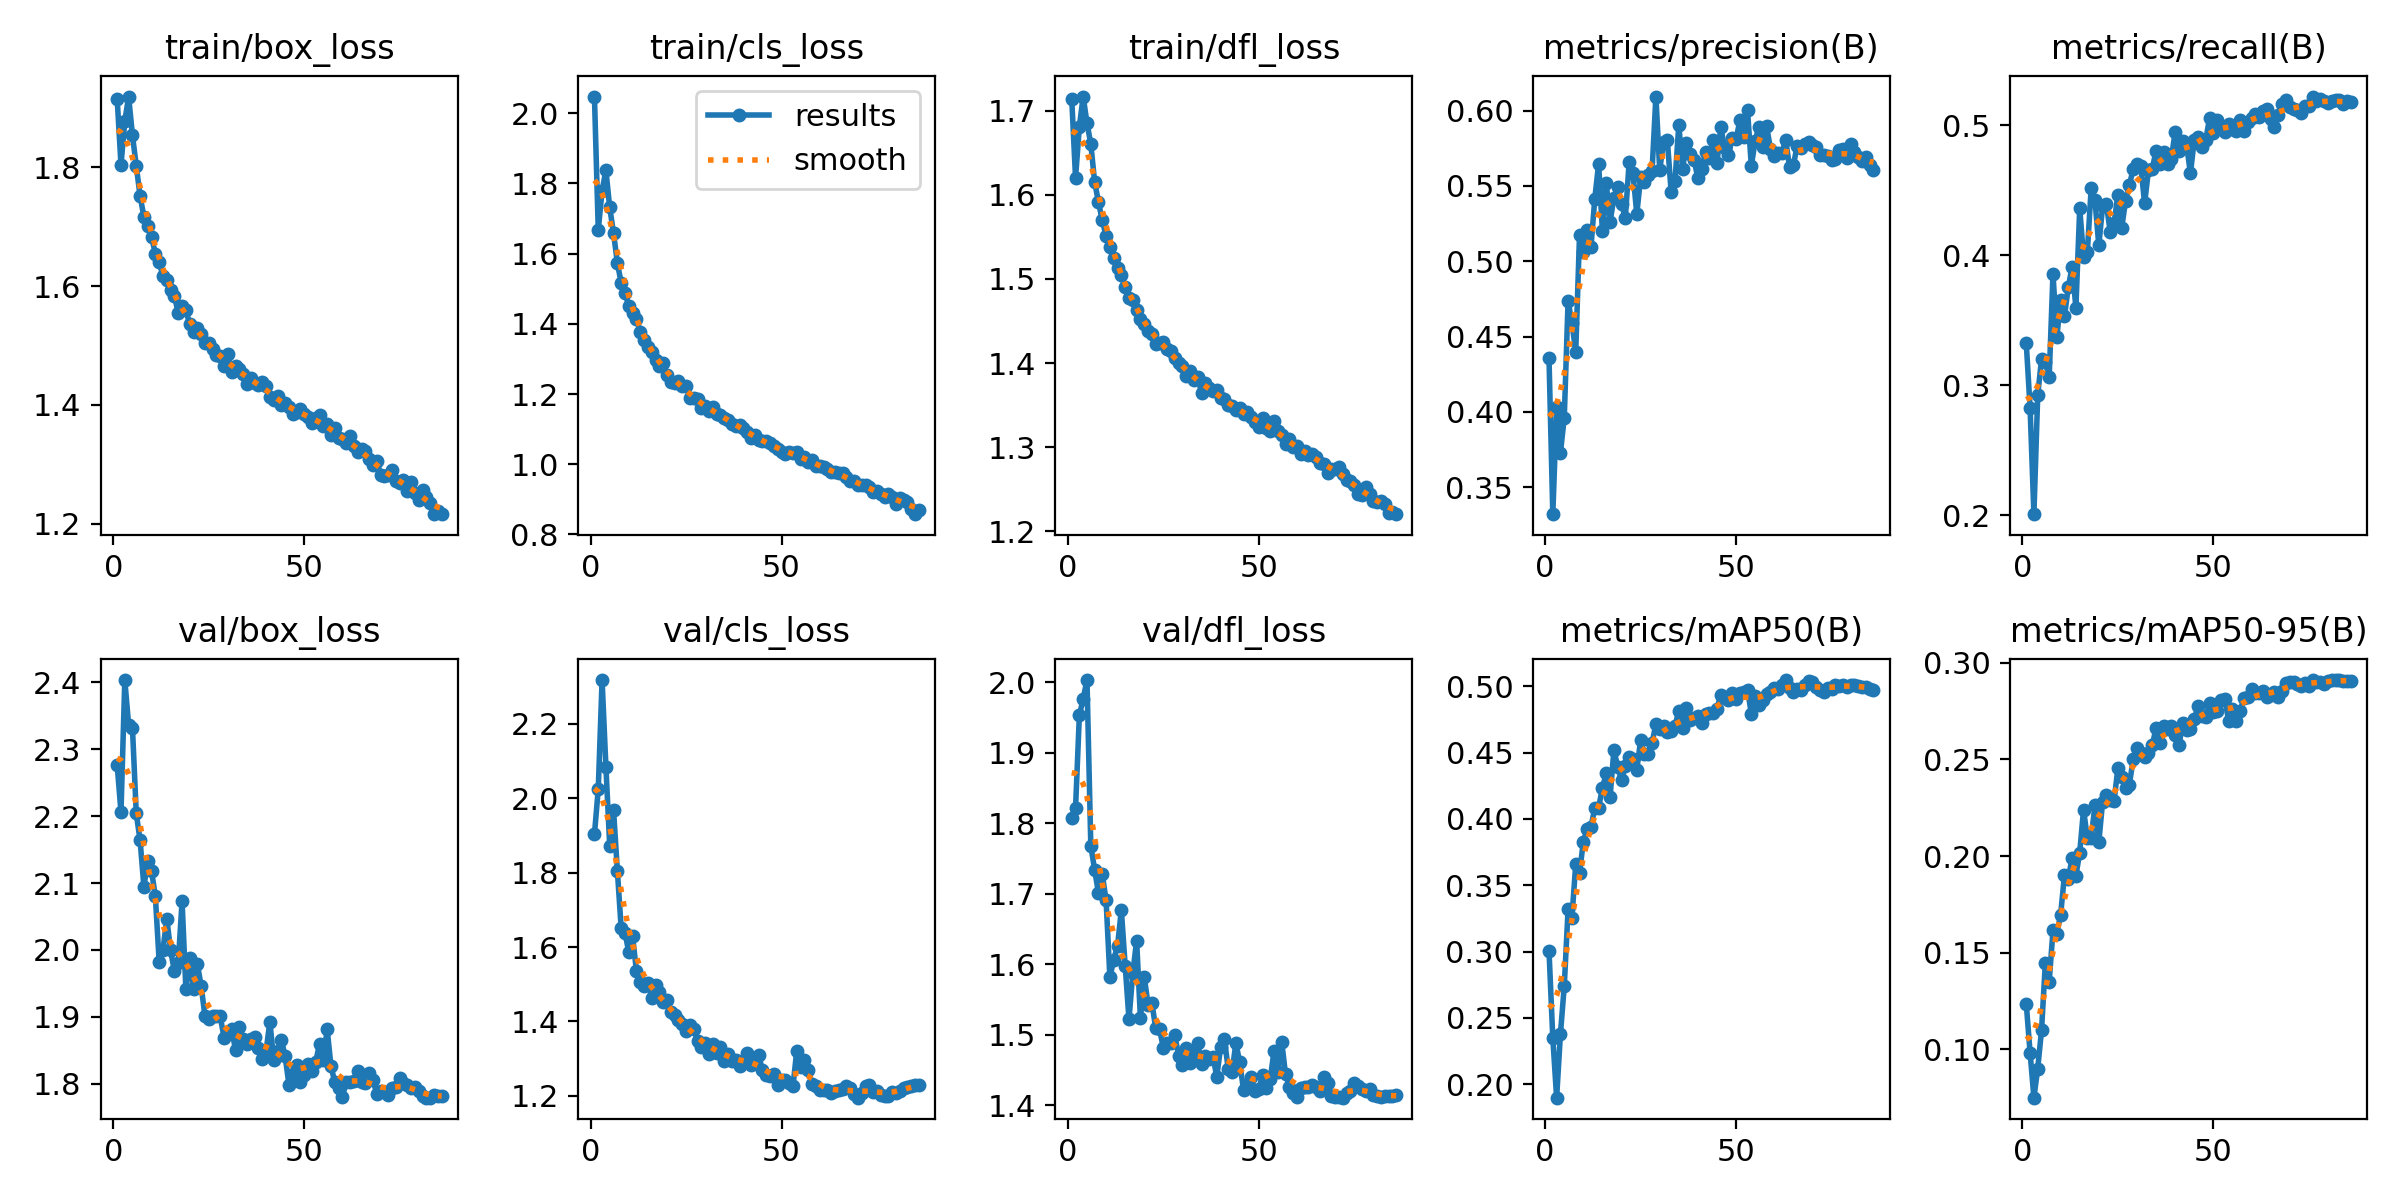

The table this chart was drawn from, first rows:
epoch, time, train/box_loss, train/cls_loss, train/dfl_loss, metrics/precision(B), metrics/recall(B), metrics/mAP50(B), metrics/mAP50-95(B), val/box_loss, val/cls_loss, val/dfl_loss, lr/pg0, lr/pg1, lr/pg2, lr/pg3, lr/pg4, lr/pg5, lr/pg6, lr/pg7
1, 329.4, 1.915, 2.048, 1.714, 0.4359, 0.3323, 0.3008, 0.1234, 2.276, 1.903, 1.807, 0.009983, 0.003328, 0.009983, 0.003328, 0.009983, 0.003328, 0.009983, 0.003328
2, 614, 1.804, 1.668, 1.62, 0.3321, 0.2826, 0.2348, 0.09822, 2.206, 2.025, 1.821, 0.01979, 0.006595, 0.01979, 0.006595, 0.01979, 0.006595, 0.01979, 0.006595
3, 885.5, 1.878, 1.779, 1.681, 0.4029, 0.2008, 0.1899, 0.07489, 2.403, 2.318, 1.953, 0.02939, 0.009797, 0.02939, 0.009797, 0.02939, 0.009797, 0.02939, 0.009797
4, 1153, 1.919, 1.837, 1.717, 0.3729, 0.2922, 0.2381, 0.08996, 2.336, 2.085, 1.977, 0.02911, 0.009703, 0.02911, 0.009703, 0.02911, 0.009703, 0.02911, 0.009703
5, 1420, 1.854, 1.732, 1.685, 0.3962, 0.3202, 0.2741, 0.1099, 2.332, 1.872, 2.003, 0.02881, 0.009604, 0.02881, 0.009604, 0.02881, 0.009604, 0.02881, 0.009604
6, 1688, 1.802, 1.658, 1.661, 0.4736, 0.3177, 0.3319, 0.1446, 2.204, 1.969, 1.768, 0.02851, 0.009505, 0.02851, 0.009505, 0.02851, 0.009505, 0.02851, 0.009505
7, 1957, 1.752, 1.574, 1.615, 0.4593, 0.3062, 0.3255, 0.1349, 2.164, 1.806, 1.734, 0.02822, 0.009406, 0.02822, 0.009406, 0.02822, 0.009406, 0.02822, 0.009406
8, 2223, 1.716, 1.516, 1.592, 0.4397, 0.3857, 0.3658, 0.1615, 2.095, 1.652, 1.701, 0.02792, 0.009307, 0.02792, 0.009307, 0.02792, 0.009307, 0.02792, 0.009307
9, 2490, 1.702, 1.487, 1.57, 0.5175, 0.3368, 0.3596, 0.1597, 2.133, 1.639, 1.728, 0.02762, 0.009208, 0.02762, 0.009208, 0.02762, 0.009208, 0.02762, 0.009208
10, 2759, 1.683, 1.452, 1.552, 0.5062, 0.3656, 0.3829, 0.1697, 2.118, 1.586, 1.691, 0.02733, 0.009109, 0.02733, 0.009109, 0.02733, 0.009109, 0.02733, 0.009109
11, 3027, 1.654, 1.431, 1.538, 0.5206, 0.353, 0.3926, 0.1901, 2.08, 1.629, 1.581, 0.02703, 0.00901, 0.02703, 0.00901, 0.02703, 0.00901, 0.02703, 0.00901
12, 3294, 1.64, 1.414, 1.525, 0.5097, 0.3753, 0.3941, 0.1882, 1.983, 1.535, 1.606, 0.02673, 0.008911, 0.02673, 0.008911, 0.02673, 0.008911, 0.02673, 0.008911
13, 3561, 1.617, 1.376, 1.513, 0.5416, 0.391, 0.4083, 0.1989, 2, 1.507, 1.626, 0.02644, 0.008812, 0.02644, 0.008812, 0.02644, 0.008812, 0.02644, 0.008812
14, 3828, 1.611, 1.354, 1.505, 0.5646, 0.3598, 0.4085, 0.1899, 2.046, 1.496, 1.677, 0.02614, 0.008713, 0.02614, 0.008713, 0.02614, 0.008713, 0.02614, 0.008713
15, 4096, 1.593, 1.334, 1.49, 0.5197, 0.436, 0.4235, 0.2018, 1.999, 1.504, 1.598, 0.02584, 0.008614, 0.02584, 0.008614, 0.02584, 0.008614, 0.02584, 0.008614
16, 4364, 1.583, 1.321, 1.478, 0.5516, 0.3989, 0.4344, 0.224, 1.968, 1.463, 1.522, 0.02555, 0.008515, 0.02555, 0.008515, 0.02555, 0.008515, 0.02555, 0.008515
17, 4631, 1.554, 1.296, 1.475, 0.5262, 0.4024, 0.4168, 0.2093, 1.981, 1.497, 1.587, 0.02525, 0.008416, 0.02525, 0.008416, 0.02525, 0.008416, 0.02525, 0.008416
18, 4898, 1.566, 1.281, 1.463, 0.5421, 0.4516, 0.4519, 0.2092, 2.072, 1.478, 1.633, 0.02495, 0.008317, 0.02495, 0.008317, 0.02495, 0.008317, 0.02495, 0.008317
19, 5165, 1.559, 1.288, 1.452, 0.5494, 0.4422, 0.4394, 0.2264, 1.941, 1.453, 1.523, 0.02465, 0.008218, 0.02465, 0.008218, 0.02465, 0.008218, 0.02465, 0.008218
20, 5431, 1.536, 1.254, 1.446, 0.5377, 0.4075, 0.4291, 0.2072, 1.988, 1.458, 1.582, 0.02436, 0.008119, 0.02436, 0.008119, 0.02436, 0.008119, 0.02436, 0.008119
21, 5698, 1.523, 1.235, 1.438, 0.5289, 0.4376, 0.4399, 0.2282, 1.941, 1.425, 1.543, 0.02406, 0.00802, 0.02406, 0.00802, 0.02406, 0.00802, 0.02406, 0.00802
22, 5964, 1.529, 1.23, 1.435, 0.5658, 0.4392, 0.4464, 0.2315, 1.979, 1.418, 1.544, 0.02376, 0.007921, 0.02376, 0.007921, 0.02376, 0.007921, 0.02376, 0.007921
23, 6231, 1.519, 1.237, 1.423, 0.5582, 0.4175, 0.4449, 0.229, 1.946, 1.404, 1.509, 0.02347, 0.007822, 0.02347, 0.007822, 0.02347, 0.007822, 0.02347, 0.007822
24, 6497, 1.503, 1.223, 1.424, 0.5314, 0.4247, 0.4371, 0.2284, 1.901, 1.393, 1.508, 0.02317, 0.007723, 0.02317, 0.007723, 0.02317, 0.007723, 0.02317, 0.007723
25, 6765, 1.504, 1.222, 1.425, 0.5556, 0.4466, 0.4593, 0.2456, 1.897, 1.374, 1.481, 0.02287, 0.007624, 0.02287, 0.007624, 0.02287, 0.007624, 0.02287, 0.007624
26, 7033, 1.493, 1.189, 1.416, 0.5524, 0.421, 0.4493, 0.2411, 1.901, 1.39, 1.488, 0.02258, 0.007525, 0.02258, 0.007525, 0.02258, 0.007525, 0.02258, 0.007525
27, 7300, 1.484, 1.19, 1.414, 0.557, 0.4418, 0.449, 0.2353, 1.901, 1.379, 1.488, 0.02228, 0.007426, 0.02228, 0.007426, 0.02228, 0.007426, 0.02228, 0.007426
28, 7567, 1.482, 1.185, 1.406, 0.5601, 0.4538, 0.4574, 0.237, 1.901, 1.348, 1.5, 0.02198, 0.007327, 0.02198, 0.007327, 0.02198, 0.007327, 0.02198, 0.007327
29, 7835, 1.466, 1.159, 1.399, 0.6093, 0.4664, 0.4714, 0.25, 1.869, 1.33, 1.47, 0.02168, 0.007228, 0.02168, 0.007228, 0.02168, 0.007228, 0.02168, 0.007228
30, 8103, 1.485, 1.166, 1.397, 0.5606, 0.4705, 0.4677, 0.2561, 1.875, 1.343, 1.456, 0.02139, 0.007129, 0.02139, 0.007129, 0.02139, 0.007129, 0.02139, 0.007129
31, 8370, 1.456, 1.152, 1.385, 0.5789, 0.4685, 0.4703, 0.2531, 1.882, 1.313, 1.481, 0.02109, 0.00703, 0.02109, 0.00703, 0.02109, 0.00703, 0.02109, 0.00703
32, 8638, 1.465, 1.164, 1.39, 0.5803, 0.4398, 0.4654, 0.2513, 1.85, 1.34, 1.46, 0.02079, 0.006931, 0.02079, 0.006931, 0.02079, 0.006931, 0.02079, 0.006931
33, 8906, 1.46, 1.143, 1.38, 0.5458, 0.4653, 0.4661, 0.2535, 1.885, 1.316, 1.471, 0.0205, 0.006832, 0.0205, 0.006832, 0.0205, 0.006832, 0.0205, 0.006832
34, 9174, 1.451, 1.14, 1.384, 0.5529, 0.4664, 0.4698, 0.2575, 1.867, 1.332, 1.488, 0.0202, 0.006733, 0.0202, 0.006733, 0.0202, 0.006733, 0.0202, 0.006733
35, 9442, 1.435, 1.133, 1.364, 0.5903, 0.4804, 0.4814, 0.2662, 1.859, 1.295, 1.458, 0.0199, 0.006634, 0.0199, 0.006634, 0.0199, 0.006634, 0.0199, 0.006634
36, 9711, 1.445, 1.126, 1.376, 0.5614, 0.4699, 0.4682, 0.2587, 1.867, 1.313, 1.47, 0.01961, 0.006535, 0.01961, 0.006535, 0.01961, 0.006535, 0.01961, 0.006535
37, 9978, 1.437, 1.114, 1.371, 0.5786, 0.4791, 0.484, 0.2673, 1.87, 1.293, 1.465, 0.01931, 0.006436, 0.01931, 0.006436, 0.01931, 0.006436, 0.01931, 0.006436
38, 10246, 1.433, 1.11, 1.366, 0.5712, 0.4702, 0.4749, 0.266, 1.854, 1.298, 1.469, 0.01901, 0.006337, 0.01901, 0.006337, 0.01901, 0.006337, 0.01901, 0.006337
39, 10552, 1.439, 1.112, 1.368, 0.5674, 0.4743, 0.476, 0.2672, 1.837, 1.28, 1.44, 0.01871, 0.006238, 0.01871, 0.006238, 0.01871, 0.006238, 0.01871, 0.006238
40, 10812, 1.431, 1.103, 1.358, 0.5549, 0.4949, 0.4773, 0.2625, 1.849, 1.288, 1.482, 0.01842, 0.006139, 0.01842, 0.006139, 0.01842, 0.006139, 0.01842, 0.006139
41, 11071, 1.414, 1.092, 1.357, 0.5611, 0.4798, 0.4722, 0.2575, 1.893, 1.314, 1.494, 0.01812, 0.00604, 0.01812, 0.00604, 0.01812, 0.00604, 0.01812, 0.00604
42, 11321, 1.409, 1.075, 1.35, 0.5726, 0.4882, 0.4794, 0.2687, 1.835, 1.282, 1.451, 0.01782, 0.005941, 0.01782, 0.005941, 0.01782, 0.005941, 0.01782, 0.005941
43, 11568, 1.415, 1.082, 1.349, 0.5683, 0.4848, 0.4796, 0.2655, 1.849, 1.299, 1.447, 0.01753, 0.005842, 0.01753, 0.005842, 0.01753, 0.005842, 0.01753, 0.005842
44, 11863, 1.401, 1.069, 1.344, 0.5806, 0.4629, 0.4801, 0.2658, 1.866, 1.311, 1.488, 0.01723, 0.005743, 0.01723, 0.005743, 0.01723, 0.005743, 0.01723, 0.005743
45, 12122, 1.403, 1.066, 1.346, 0.5653, 0.4887, 0.4832, 0.2709, 1.841, 1.268, 1.461, 0.01693, 0.005644, 0.01693, 0.005644, 0.01693, 0.005644, 0.01693, 0.005644
46, 12339, 1.396, 1.067, 1.34, 0.5889, 0.4911, 0.4935, 0.2775, 1.798, 1.256, 1.422, 0.01664, 0.005545, 0.01664, 0.005545, 0.01664, 0.005545, 0.01664, 0.005545
47, 12534, 1.384, 1.059, 1.342, 0.575, 0.4833, 0.4914, 0.2728, 1.814, 1.253, 1.428, 0.01634, 0.005446, 0.01634, 0.005446, 0.01634, 0.005446, 0.01634, 0.005446
48, 12776, 1.387, 1.052, 1.336, 0.5704, 0.4883, 0.4898, 0.2718, 1.828, 1.259, 1.44, 0.01604, 0.005347, 0.01604, 0.005347, 0.01604, 0.005347, 0.01604, 0.005347
49, 13009, 1.392, 1.043, 1.33, 0.5817, 0.5054, 0.4953, 0.2791, 1.802, 1.228, 1.42, 0.01574, 0.005248, 0.01574, 0.005248, 0.01574, 0.005248, 0.01574, 0.005248
50, 13260, 1.384, 1.034, 1.324, 0.5808, 0.4938, 0.4904, 0.2747, 1.813, 1.243, 1.423, 0.01545, 0.005149, 0.01545, 0.005149, 0.01545, 0.005149, 0.01545, 0.005149
51, 13471, 1.38, 1.029, 1.335, 0.5935, 0.504, 0.4951, 0.2753, 1.83, 1.242, 1.443, 0.01515, 0.00505, 0.01515, 0.00505, 0.01515, 0.00505, 0.01515, 0.00505
52, 13712, 1.369, 1.036, 1.322, 0.5824, 0.4985, 0.496, 0.281, 1.819, 1.234, 1.424, 0.01485, 0.004951, 0.01485, 0.004951, 0.01485, 0.004951, 0.01485, 0.004951
53, 13958, 1.377, 1.032, 1.32, 0.6002, 0.4949, 0.4975, 0.2816, 1.833, 1.226, 1.437, 0.01456, 0.004852, 0.01456, 0.004852, 0.01456, 0.004852, 0.01456, 0.004852
54, 14203, 1.384, 1.035, 1.331, 0.5633, 0.5005, 0.4793, 0.2701, 1.859, 1.322, 1.477, 0.01426, 0.004753, 0.01426, 0.004753, 0.01426, 0.004753, 0.01426, 0.004753
55, 14429, 1.364, 1.015, 1.319, 0.5799, 0.497, 0.4924, 0.2762, 1.835, 1.277, 1.447, 0.01396, 0.004654, 0.01396, 0.004654, 0.01396, 0.004654, 0.01396, 0.004654
56, 14680, 1.368, 1.02, 1.315, 0.5893, 0.4953, 0.4862, 0.27, 1.882, 1.295, 1.49, 0.01367, 0.004555, 0.01367, 0.004555, 0.01367, 0.004555, 0.01367, 0.004555
57, 14895, 1.349, 1.007, 1.303, 0.5757, 0.5043, 0.4894, 0.275, 1.826, 1.269, 1.444, 0.01337, 0.004456, 0.01337, 0.004456, 0.01337, 0.004456, 0.01337, 0.004456
58, 15106, 1.362, 1.013, 1.31, 0.5896, 0.4957, 0.4945, 0.2816, 1.802, 1.231, 1.426, 0.01307, 0.004357, 0.01307, 0.004357, 0.01307, 0.004357, 0.01307, 0.004357
59, 15342, 1.345, 0.9953, 1.301, 0.5746, 0.5021, 0.4959, 0.2824, 1.793, 1.227, 1.416, 0.01277, 0.004258, 0.01277, 0.004258, 0.01277, 0.004258, 0.01277, 0.004258
60, 15592, 1.343, 0.9954, 1.302, 0.5696, 0.5054, 0.499, 0.2863, 1.781, 1.215, 1.411, 0.01248, 0.004159, 0.01248, 0.004159, 0.01248, 0.004159, 0.01248, 0.004159
... 26 more rows
